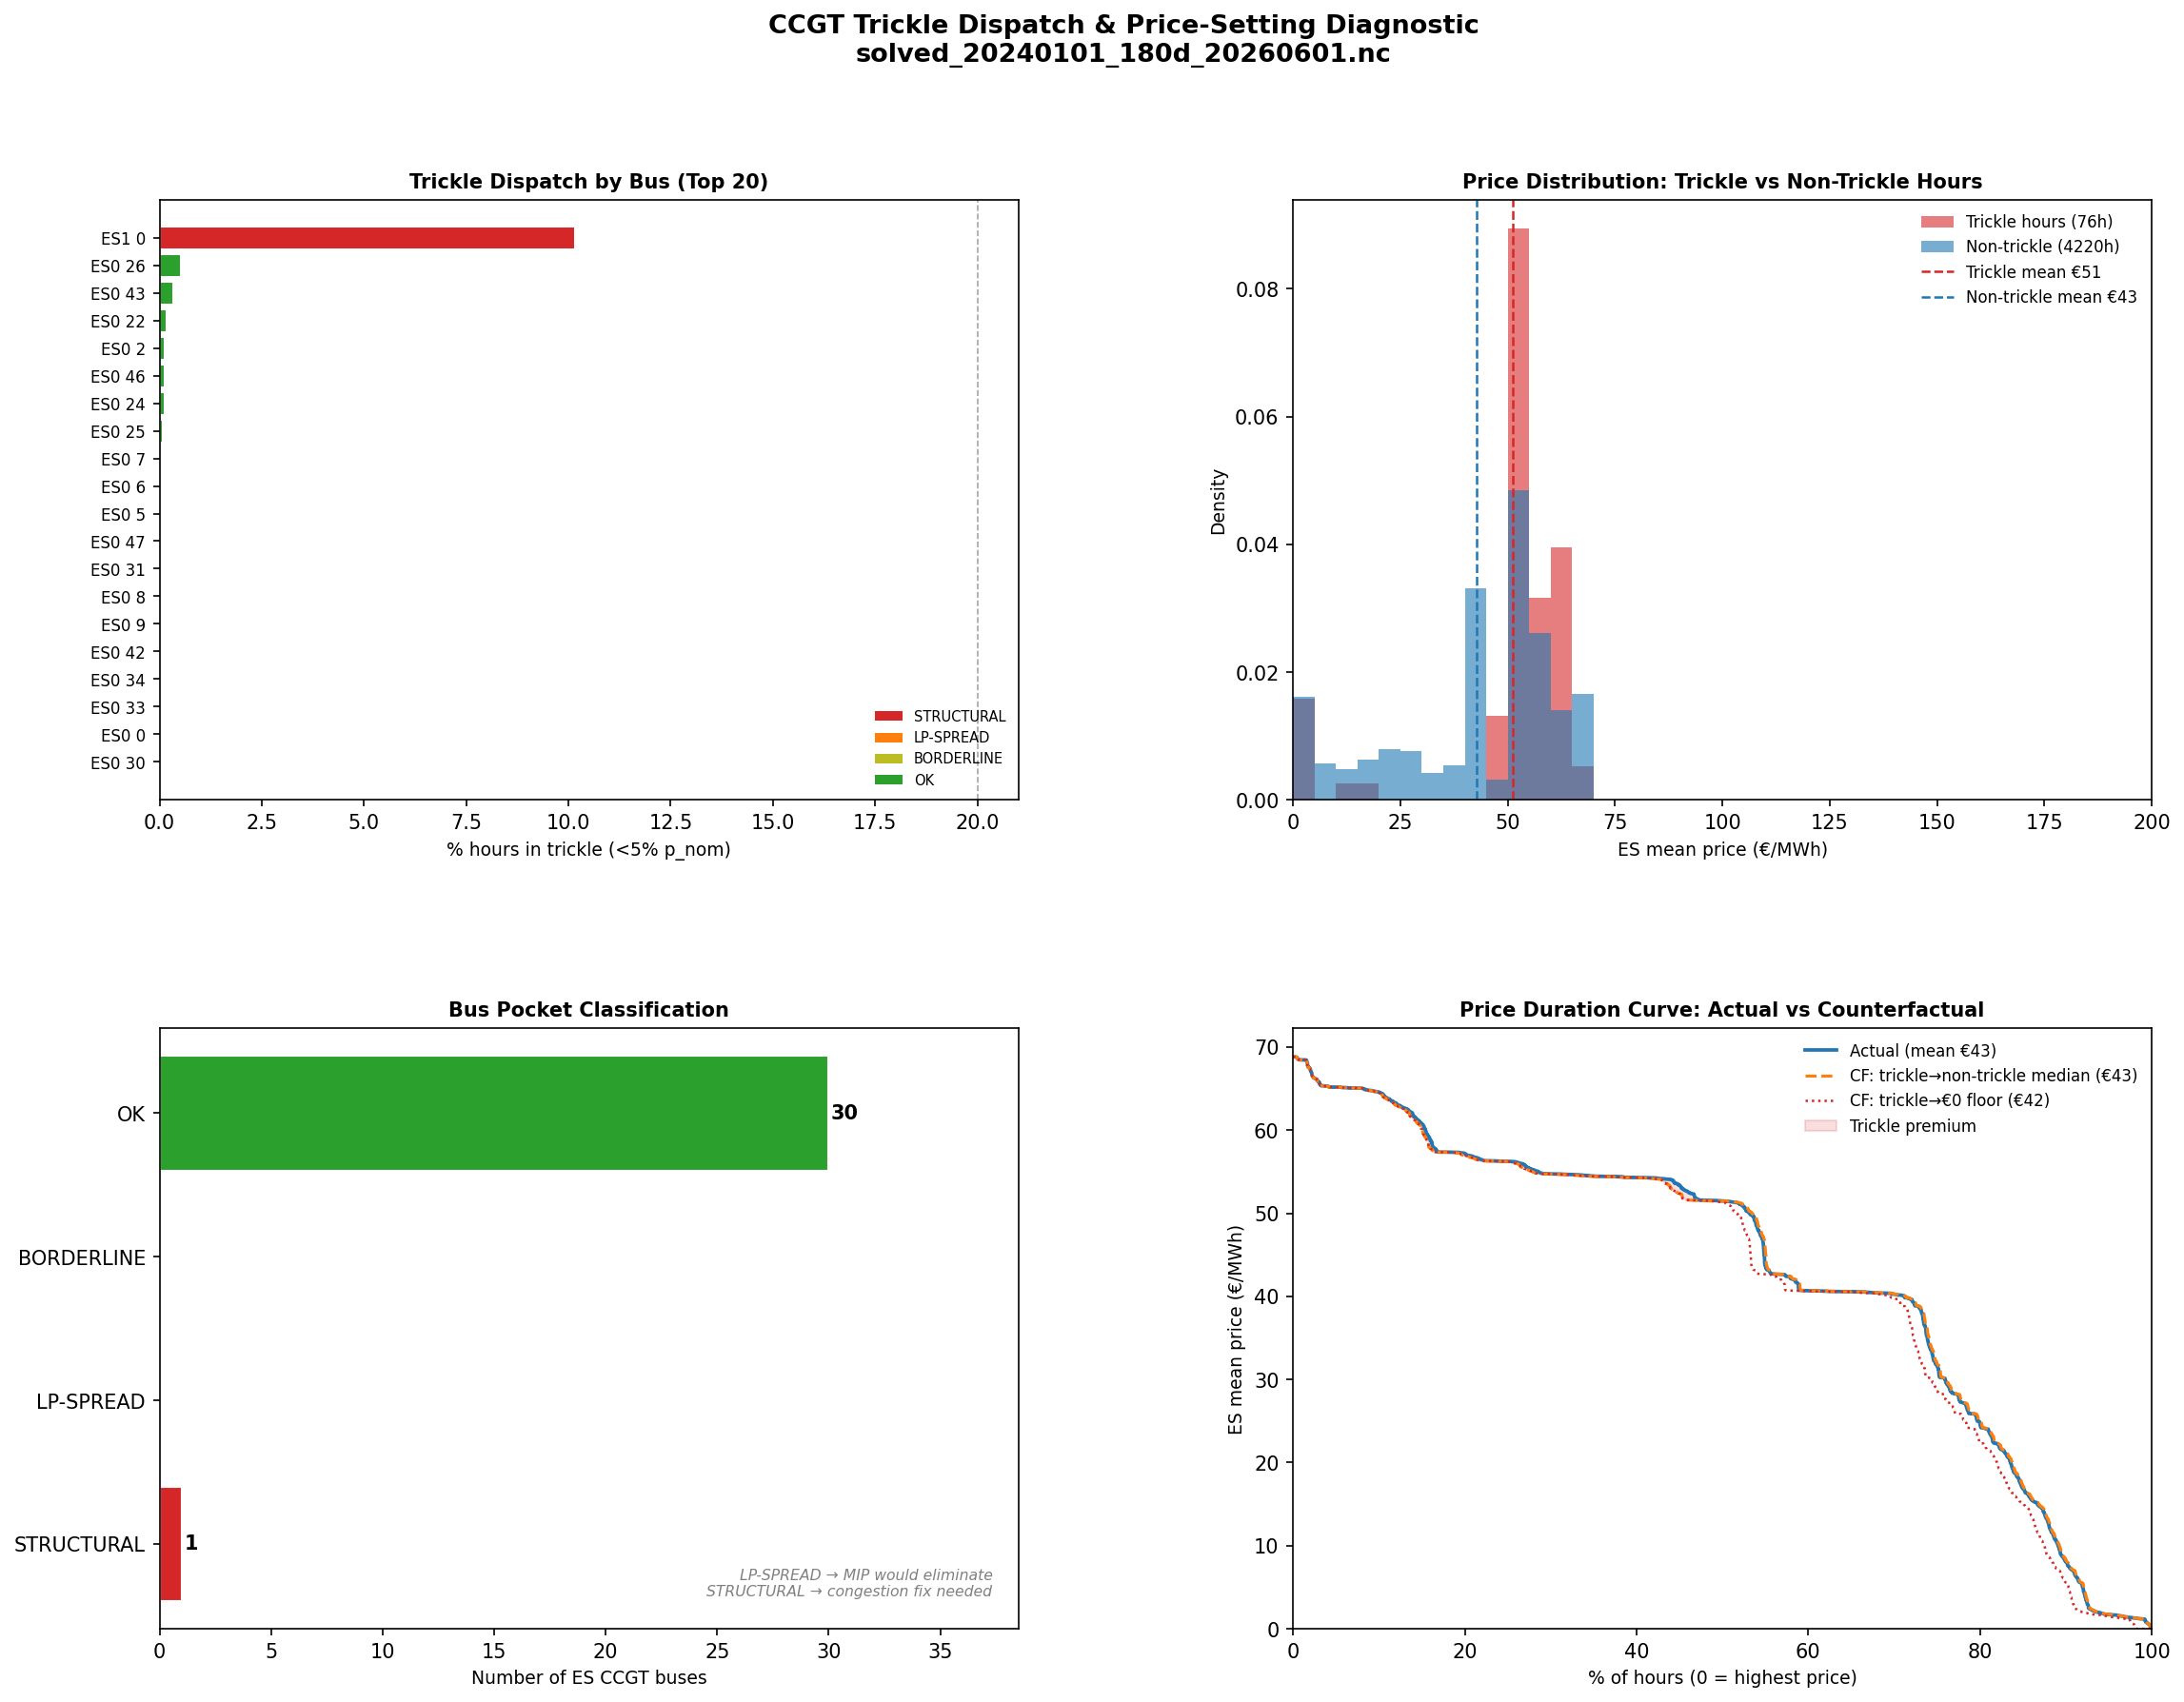

Data behind this chart, as committed beside it:
snapshot, trickle_mw, is_trickle_hour, es_price, ccgt_mc_fleet, price_gap_vs_mc
2024-01-01 00:00:00, 0.0, False, 63.79, 102.2, -38.43
2024-01-01 01:00:00, 0.0, False, 63.33, 102.3, -38.98
2024-01-01 02:00:00, 0.0, False, 62.61, 102.3, -39.69
2024-01-01 03:00:00, 0.0, False, 62.64, 102.3, -39.67
2024-01-01 04:00:00, 0.0, False, 62.5, 102.3, -39.81
2024-01-01 05:00:00, 0.0, False, 62.64, 102.3, -39.66
2024-01-01 06:00:00, 0.0, False, 62.63, 102.3, -39.67
2024-01-01 07:00:00, 0.0, False, 62.68, 102.3, -39.62
2024-01-01 08:00:00, 0.0, False, 62.72, 102.3, -39.58
2024-01-01 09:00:00, 19.28, False, 4.382, 102.3, -97.92
2024-01-01 10:00:00, 0.0, False, 6.212, 102.3, -96.09
2024-01-01 11:00:00, 0.0, False, 10.76, 102.3, -91.55
2024-01-01 12:00:00, 0.0, False, 1.977, 102.3, -100.3
2024-01-01 13:00:00, 0.0, False, 1.972, 102.3, -100.3
2024-01-01 14:00:00, 0.0, False, 15.03, 102.3, -87.27
2024-01-01 15:00:00, 0.0, False, 22.19, 102.3, -80.11
2024-01-01 16:00:00, 0.0, False, 61.22, 102.3, -41.09
2024-01-01 17:00:00, 0.0, False, 64.15, 102.3, -38.16
2024-01-01 18:00:00, 0.0, False, 64.48, 102.3, -37.82
2024-01-01 19:00:00, 0.0, False, 64.15, 102.3, -38.16
2024-01-01 20:00:00, 0.0, False, 64.99, 102.3, -37.31
2024-01-01 21:00:00, 0.0, False, 64.88, 102.3, -37.42
2024-01-01 22:00:00, 0.0, False, 64.01, 102.3, -38.29
2024-01-01 23:00:00, 0.0, False, 62.76, 102.3, -39.54
2024-01-02 00:00:00, 0.0, False, 59.09, 102.3, -43.22
2024-01-02 01:00:00, 0.0, False, 27.32, 98.85, -71.52
2024-01-02 02:00:00, 0.0, False, 15.95, 98.85, -82.9
2024-01-02 03:00:00, 0.0, False, 19.46, 98.85, -79.39
2024-01-02 04:00:00, 0.0, False, 22.7, 98.85, -76.15
2024-01-02 05:00:00, 0.0, False, 33.38, 98.85, -65.47
2024-01-02 06:00:00, 0.0, False, 50.03, 98.85, -48.82
2024-01-02 07:00:00, 197.7, True, 57.42, 98.85, -41.43
2024-01-02 08:00:00, 0.0, False, 58.9, 98.85, -39.94
2024-01-02 09:00:00, 19.47, False, 4.265, 98.85, -94.58
2024-01-02 10:00:00, 30.76, False, 7.581, 98.85, -91.27
2024-01-02 11:00:00, 32.96, False, 7.365, 98.85, -91.48
2024-01-02 12:00:00, 0.0, False, 3.464, 98.85, -95.38
2024-01-02 13:00:00, 0.0, False, 5.27, 98.85, -93.58
2024-01-02 14:00:00, 0.0, False, 4.133, 98.85, -94.71
2024-01-02 15:00:00, 0.0, False, 24.4, 98.85, -74.44
2024-01-02 16:00:00, 54.4, True, 52.79, 98.85, -46.05
2024-01-02 17:00:00, 0.0, False, 61.72, 98.85, -37.12
2024-01-02 18:00:00, 0.0, False, 61.72, 98.85, -37.12
2024-01-02 19:00:00, 0.0, False, 61.72, 98.85, -37.12
2024-01-02 20:00:00, 0.0, False, 63.18, 98.85, -35.67
2024-01-02 21:00:00, 0.0, False, 60.5, 98.85, -38.34
2024-01-02 22:00:00, 0.0, False, 56.27, 98.85, -42.58
2024-01-02 23:00:00, 41.5, False, 53.04, 98.85, -45.81
2024-01-03 00:00:00, 0.0, False, 26.05, 98.85, -72.8
2024-01-03 01:00:00, 0.0, False, 23.6, 105.1, -81.45
2024-01-03 02:00:00, 0.0, False, 26.95, 105.1, -78.1
2024-01-03 03:00:00, 0.0, False, 30.21, 105.1, -74.85
2024-01-03 04:00:00, 0.0, False, 54.38, 105.1, -50.68
2024-01-03 05:00:00, 0.0, False, 62.85, 105.1, -42.2
2024-01-03 06:00:00, 0.0, False, 64.73, 105.1, -40.32
2024-01-03 07:00:00, 0.0, False, 65.12, 105.1, -39.93
2024-01-03 08:00:00, 0.0, False, 65.12, 105.1, -39.93
2024-01-03 09:00:00, 0.0, False, 64.7, 105.1, -40.36
2024-01-03 10:00:00, 0.0, False, 64.7, 105.1, -40.36
2024-01-03 11:00:00, 0.0, False, 64.7, 105.1, -40.36
... 4,236 more rows
